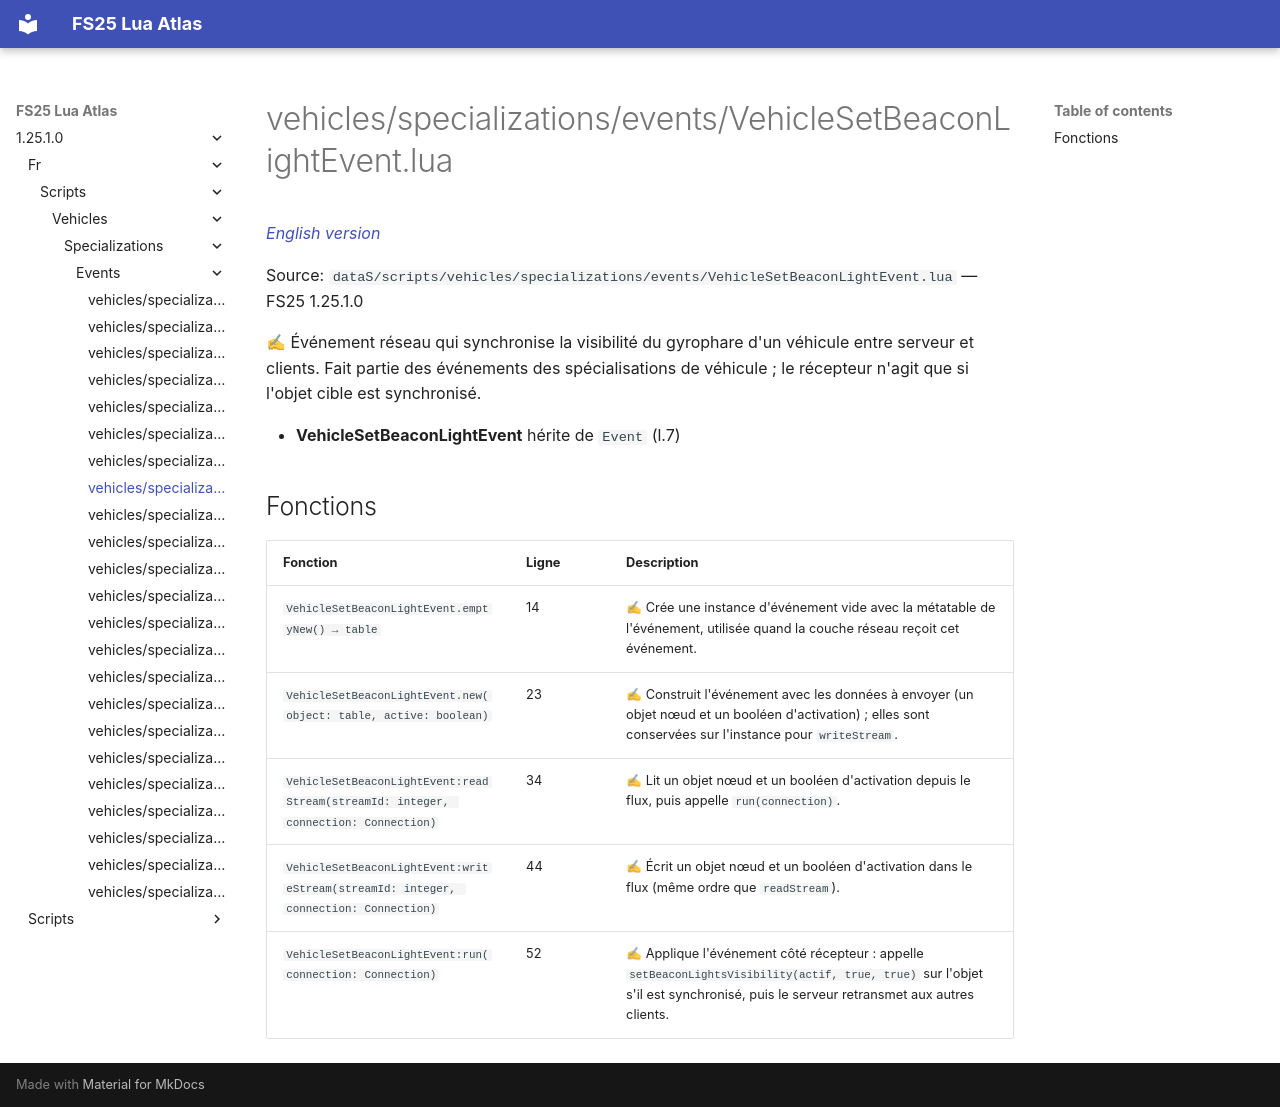

repository: Tim0219800/fs25-lua-atlas · page: 1.25.1.0/fr/scripts/vehicles/specializations/events/VehicleSetBeaconLightEvent.html · generator: mkdocs

# vehicles/specializations/events/VehicleSetBeaconLightEvent.lua

*[English version](../../../../../scripts/vehicles/specializations/events/VehicleSetBeaconLightEvent.md)*

Source: `dataS/scripts/vehicles/specializations/events/VehicleSetBeaconLightEvent.lua` — FS25 1.25.1.0

✍ Événement réseau qui synchronise la visibilité du gyrophare d'un véhicule entre serveur et clients. Fait partie des événements des spécialisations de véhicule ; le récepteur n'agit que si l'objet cible est synchronisé.

- **VehicleSetBeaconLightEvent** hérite de `Event` (l.7)

## Fonctions

| Fonction | Ligne | Description |
|---|---|---|
| `VehicleSetBeaconLightEvent.emptyNew() → table` | 14 | ✍ Crée une instance d'événement vide avec la métatable de l'événement, utilisée quand la couche réseau reçoit cet événement. |
| `VehicleSetBeaconLightEvent.new(object: table, active: boolean)` | 23 | ✍ Construit l'événement avec les données à envoyer (un objet nœud et un booléen d'activation) ; elles sont conservées sur l'instance pour `writeStream`. |
| `VehicleSetBeaconLightEvent:readStream(streamId: integer, connection: Connection)` | 34 | ✍ Lit un objet nœud et un booléen d'activation depuis le flux, puis appelle `run(connection)`. |
| `VehicleSetBeaconLightEvent:writeStream(streamId: integer, connection: Connection)` | 44 | ✍ Écrit un objet nœud et un booléen d'activation dans le flux (même ordre que `readStream`). |
| `VehicleSetBeaconLightEvent:run(connection: Connection)` | 52 | ✍ Applique l'événement côté récepteur : appelle `setBeaconLightsVisibility(actif, true, true)` sur l'objet s'il est synchronisé, puis le serveur retransmet aux autres clients. |
